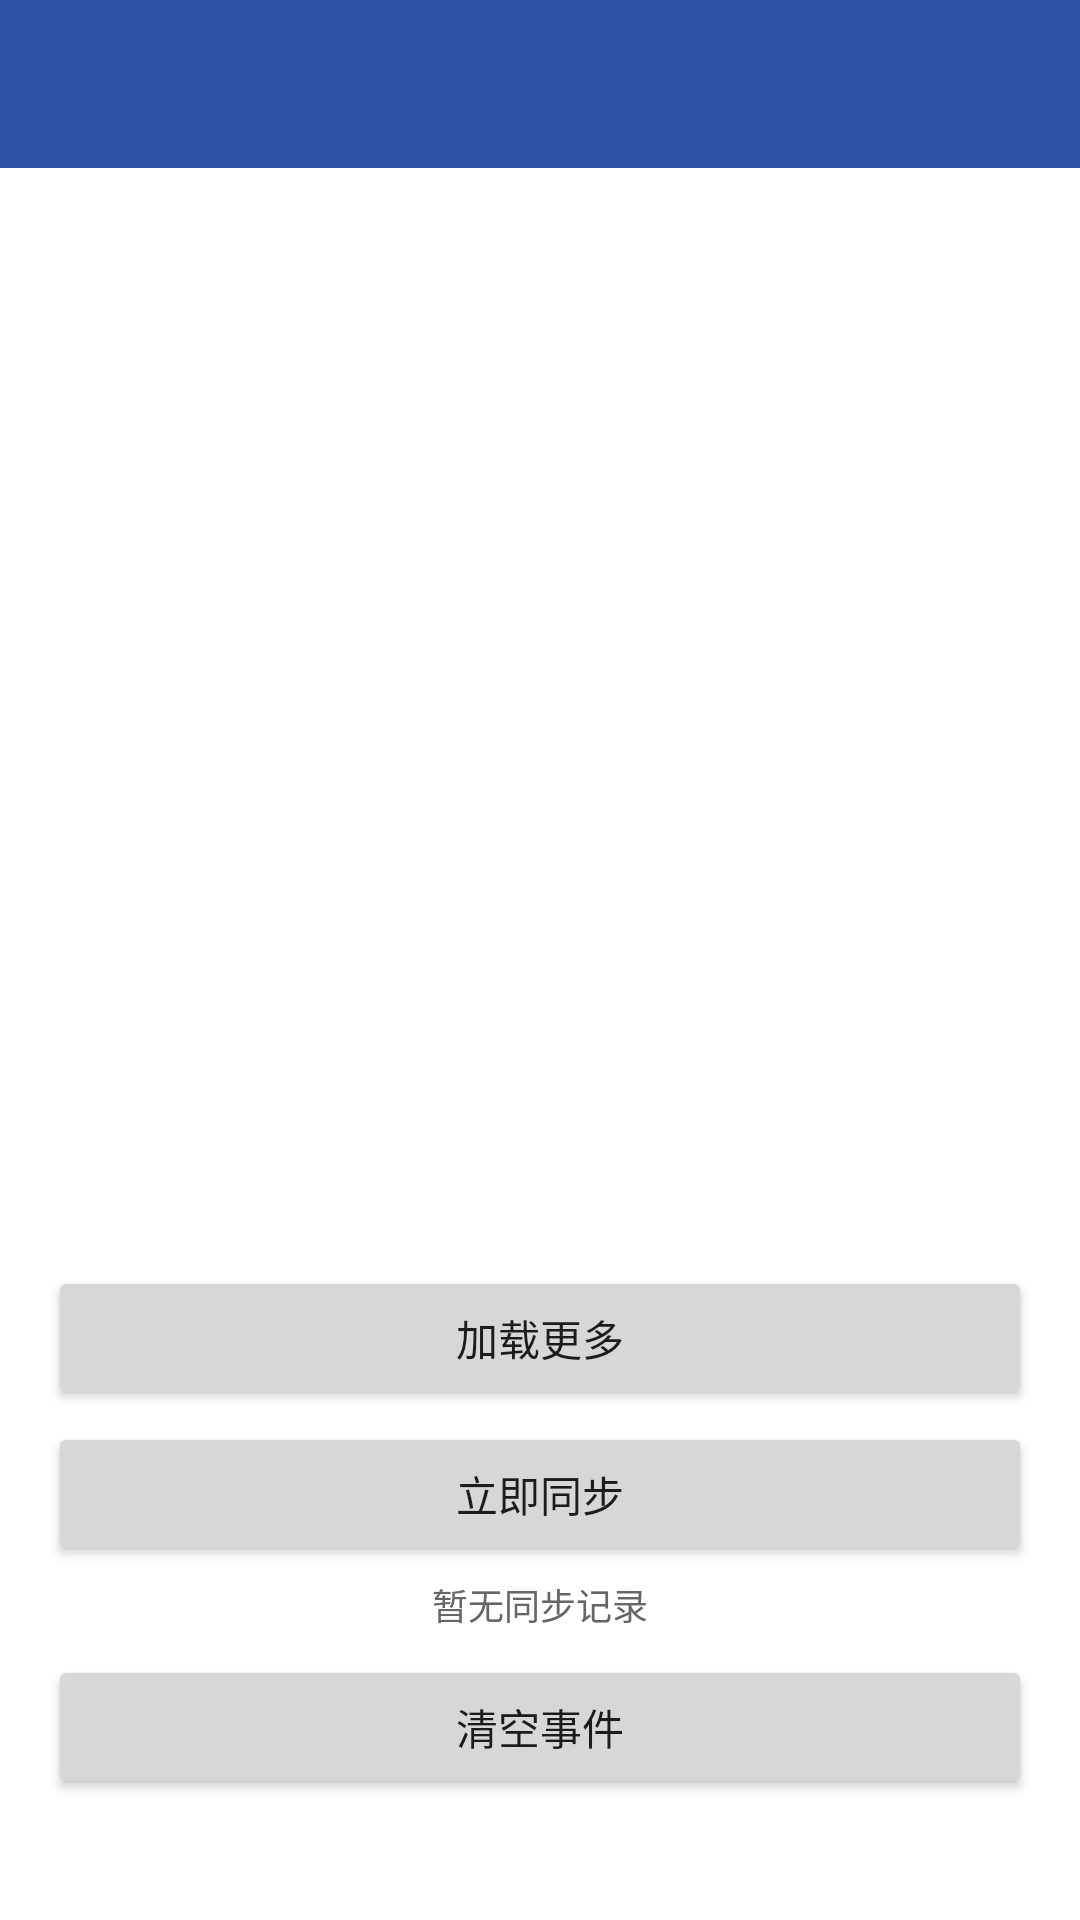

Write the Android layout XML for this screen, with the resource values it uses.
<!-- AndroidManifest.xml: activity theme Theme.MyApplication.NoActionBar -->
<!-- res/layout/activity_event_log.xml -->
<?xml version="1.0" encoding="utf-8"?>
<LinearLayout xmlns:android="http://schemas.android.com/apk/res/android"
    android:layout_width="match_parent"
    android:layout_height="match_parent"
    android:orientation="vertical">

    <androidx.appcompat.widget.Toolbar
        android:id="@+id/eventlog_toolbar"
        android:layout_width="match_parent"
        android:layout_height="?attr/actionBarSize"
        android:background="?attr/colorPrimary"
        android:title="事件日志"
        android:titleTextColor="@android:color/white" />

    <TextView
        android:id="@+id/empty_event_text"
        android:layout_width="match_parent"
        android:layout_height="wrap_content"
        android:gravity="center"
        android:padding="32dp"
        android:text="暂无事件"
        android:textColor="@color/text_secondary"
        android:visibility="gone" />

    <androidx.recyclerview.widget.RecyclerView
        android:id="@+id/eventlog_recycler_view"
        android:layout_width="match_parent"
        android:layout_height="0dp"
        android:layout_weight="1"
        android:padding="8dp" />

    <Button
        android:id="@+id/eventlog_load_more_button"
        android:layout_width="match_parent"
        android:layout_height="wrap_content"
        android:layout_marginStart="16dp"
        android:layout_marginEnd="16dp"
        android:layout_marginTop="8dp"
        android:text="加载更多" />

    <Button
        android:id="@+id/eventlog_sync_button"
        android:layout_width="match_parent"
        android:layout_height="wrap_content"
        android:layout_marginStart="16dp"
        android:layout_marginEnd="16dp"
        android:layout_marginTop="4dp"
        android:text="立即同步" />

    <TextView
        android:id="@+id/eventlog_last_sync_text"
        android:layout_width="match_parent"
        android:layout_height="wrap_content"
        android:gravity="center"
        android:paddingStart="16dp"
        android:paddingEnd="16dp"
        android:paddingTop="4dp"
        android:paddingBottom="4dp"
        android:text="暂无同步记录"
        android:textColor="@color/text_secondary"
        android:textSize="12sp" />

    <Button
        android:id="@+id/eventlog_clear_button"
        android:layout_width="match_parent"
        android:layout_height="wrap_content"
        android:layout_marginStart="16dp"
        android:layout_marginEnd="16dp"
        android:layout_marginTop="4dp"
        android:layout_marginBottom="8dp"
        android:text="清空事件" />

    <TextView
        android:id="@+id/eventlog_status_text"
        android:layout_width="match_parent"
        android:layout_height="wrap_content"
        android:gravity="center"
        android:padding="8dp"
        android:textColor="@color/text_secondary"
        android:textSize="12sp" />

</LinearLayout>
<!-- resources referenced by this layout -->
<resources>
  <color name="text_secondary">#666666</color>
  <style name="Theme.MyApplication.NoActionBar">
          <item name="windowActionBar">false</item>
          <item name="windowNoTitle">true</item>
      </style>
</resources>
